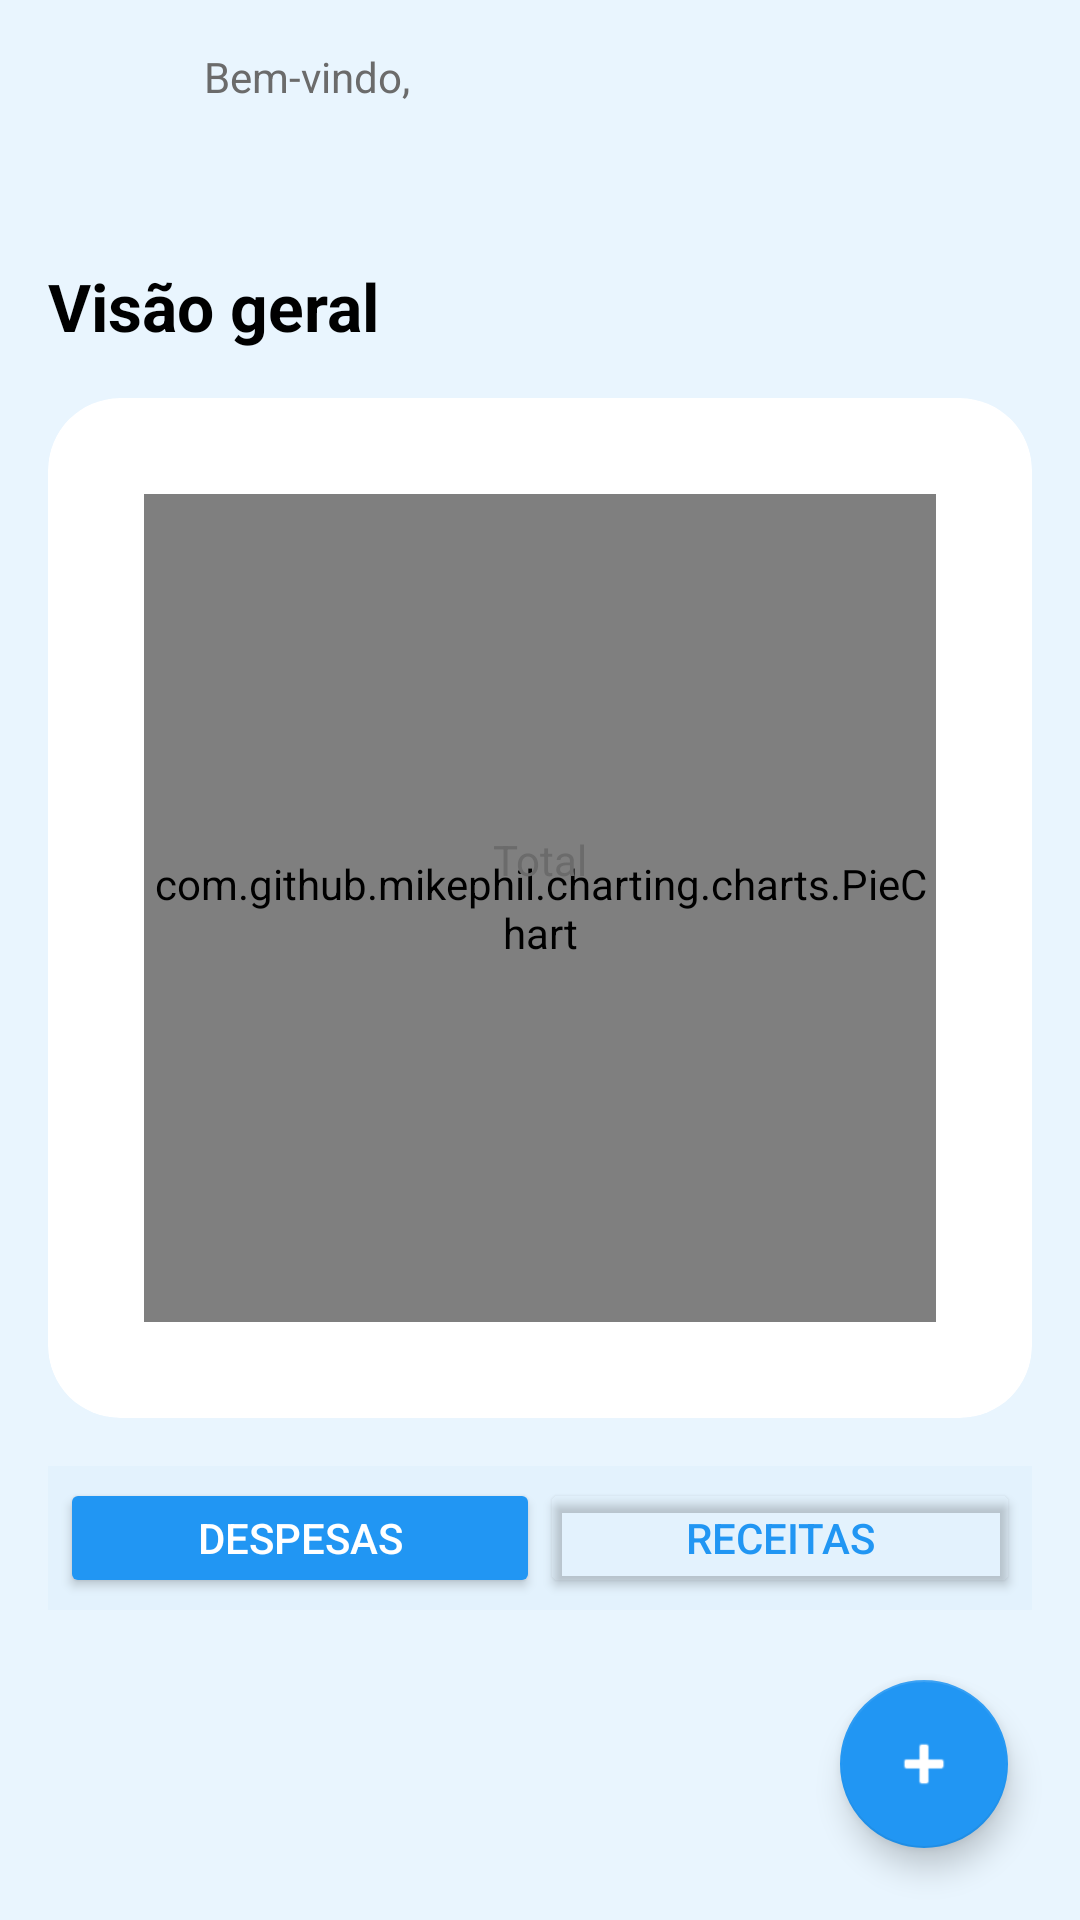

Here is an Android app screen rendered from its layout file. Give the layout XML and the strings, colors and styles it references.
<!-- AndroidManifest.xml: application theme Theme.Poupai -->
<!-- res/layout/activity_home.xml -->
<?xml version="1.0" encoding="utf-8"?>
<androidx.constraintlayout.widget.ConstraintLayout
    xmlns:android="http://schemas.android.com/apk/res/android"
    xmlns:app="http://schemas.android.com/apk/res-auto"
    xmlns:tools="http://schemas.android.com/tools"
    android:layout_width="match_parent"
    android:layout_height="match_parent"
    android:background="#E9F5FE">

    <LinearLayout
        android:id="@+id/layout_header"
        android:layout_width="match_parent"
        android:layout_height="wrap_content"
        android:orientation="horizontal"
        android:padding="16dp"
        android:gravity="center_vertical"
        app:layout_constraintTop_toTopOf="parent">

        <View
            android:layout_width="40dp"
            android:layout_height="40dp"
            android:background="@drawable/ellipse" />

        <LinearLayout
            android:layout_width="wrap_content"
            android:layout_height="wrap_content"
            android:orientation="vertical"
            android:layout_marginStart="12dp">

            <TextView
                android:text="Bem-vindo,"
                android:layout_height="wrap_content"
                android:layout_width="wrap_content"
                android:textSize="14sp"
                android:textColor="#6B6B6B"/>

            <TextView
                android:id="@+id/txt_nome_usuario"
                tools:text="Usuário"
                android:layout_height="wrap_content"
                android:layout_width="wrap_content"
                android:textSize="18sp"
                android:textStyle="bold"
                android:textColor="#000000"/>
        </LinearLayout>
    </LinearLayout>

    <TextView
        android:id="@+id/txt_visao_geral"
        android:layout_width="wrap_content"
        android:layout_height="wrap_content"
        android:text="Visão geral"
        android:textSize="22sp"
        android:textStyle="bold"
        android:textColor="#000000"
        android:layout_marginStart="16dp"
        android:layout_marginTop="12dp"
        app:layout_constraintTop_toBottomOf="@id/layout_header"
        app:layout_constraintStart_toStartOf="parent"/>

    <androidx.cardview.widget.CardView
        android:id="@+id/card_grafico"
        android:layout_width="match_parent"
        android:layout_height="340dp"
        android:layout_marginHorizontal="16dp"
        android:layout_marginTop="16dp"
        app:cardCornerRadius="24dp"
        app:cardElevation="0dp"
        app:cardBackgroundColor="#FFFFFF"
        app:layout_constraintTop_toBottomOf="@id/txt_visao_geral"
        app:layout_constraintStart_toStartOf="parent"
        app:layout_constraintEnd_toEndOf="parent">

        <FrameLayout
            android:layout_width="match_parent"
            android:layout_height="match_parent">

            <com.github.mikephil.charting.charts.PieChart
                android:id="@+id/graficoDonut"
                android:layout_width="match_parent"
                android:layout_height="match_parent"
                android:layout_margin="32dp"/>

            <LinearLayout
                android:layout_width="wrap_content"
                android:layout_height="wrap_content"
                android:orientation="vertical"
                android:gravity="center"
                android:layout_gravity="center">

                <TextView
                    android:text="Total"
                    android:textSize="14sp"
                    android:layout_height="wrap_content"
                    android:layout_width="wrap_content"
                    android:textColor="#6B6B6B"/>

                <TextView
                    android:id="@+id/txt_total_valor"
                    tools:text="R$ 0,00"
                    android:layout_height="wrap_content"
                    android:layout_width="wrap_content"
                    android:textSize="24sp"
                    android:textStyle="bold"
                    android:textColor="#000000"/>
            </LinearLayout>

        </FrameLayout>
    </androidx.cardview.widget.CardView>

    <LinearLayout
        android:id="@+id/layout_toggle"
        android:layout_width="match_parent"
        android:layout_height="48dp"
        android:layout_marginHorizontal="16dp"
        android:layout_marginTop="16dp"
        android:background="#E3F2FD"
        android:orientation="horizontal"
        android:padding="4dp"
        app:layout_constraintTop_toBottomOf="@id/card_grafico"
        app:layout_constraintStart_toStartOf="parent"
        app:layout_constraintEnd_toEndOf="parent">

        <Button
            android:id="@+id/btn_despesas"
            android:layout_width="0dp"
            android:layout_height="match_parent"
            android:layout_weight="1"
            android:text="Despesas"
            android:backgroundTint="#2196F3"
            android:textColor="@android:color/white"/>

        <Button
            android:id="@+id/btn_receitas"
            android:layout_width="0dp"
            android:layout_height="match_parent"
            android:layout_weight="1"
            android:text="Receitas"
            android:backgroundTint="@android:color/transparent"
            android:textColor="#2196F3"/>
    </LinearLayout>

    <com.google.android.material.floatingactionbutton.FloatingActionButton
        android:id="@+id/btn_nova_despesa"
        android:layout_width="wrap_content"
        android:layout_height="wrap_content"
        android:layout_margin="24dp"
        android:src="@android:drawable/ic_input_add"
        app:backgroundTint="#2196F3"
        app:tint="@android:color/white"
        app:layout_constraintBottom_toBottomOf="parent"
        app:layout_constraintEnd_toEndOf="parent" />

</androidx.constraintlayout.widget.ConstraintLayout>
<!-- resources referenced by this layout -->
<resources>
  <style name="Theme.Poupai" parent="Theme.MaterialComponents.DayNight.DarkActionBar">
          
          <item name="colorPrimary">@color/purple_500</item>
          <item name="colorPrimaryVariant">@color/purple_700</item>
          <item name="colorOnPrimary">@color/white</item>
          
          <item name="colorSecondary">@color/teal_200</item>
          <item name="colorSecondaryVariant">@color/teal_700</item>
          <item name="colorOnSecondary">@color/black</item>
          
          <item name="android:statusBarColor">?attr/colorPrimaryVariant</item>
          
      </style>
  <color name="white">#FFFFFF</color>
  <color name="black">#000000</color>
  <!-- not gathered from this repository: default colours our renderer supplied (Android Studio template values) -->
  <color name="purple_500">#FF6200EE</color>
  <color name="purple_700">#FF3700B3</color>
  <color name="teal_200">#FF03DAC5</color>
  <color name="teal_700">#FF018786</color>
</resources>
